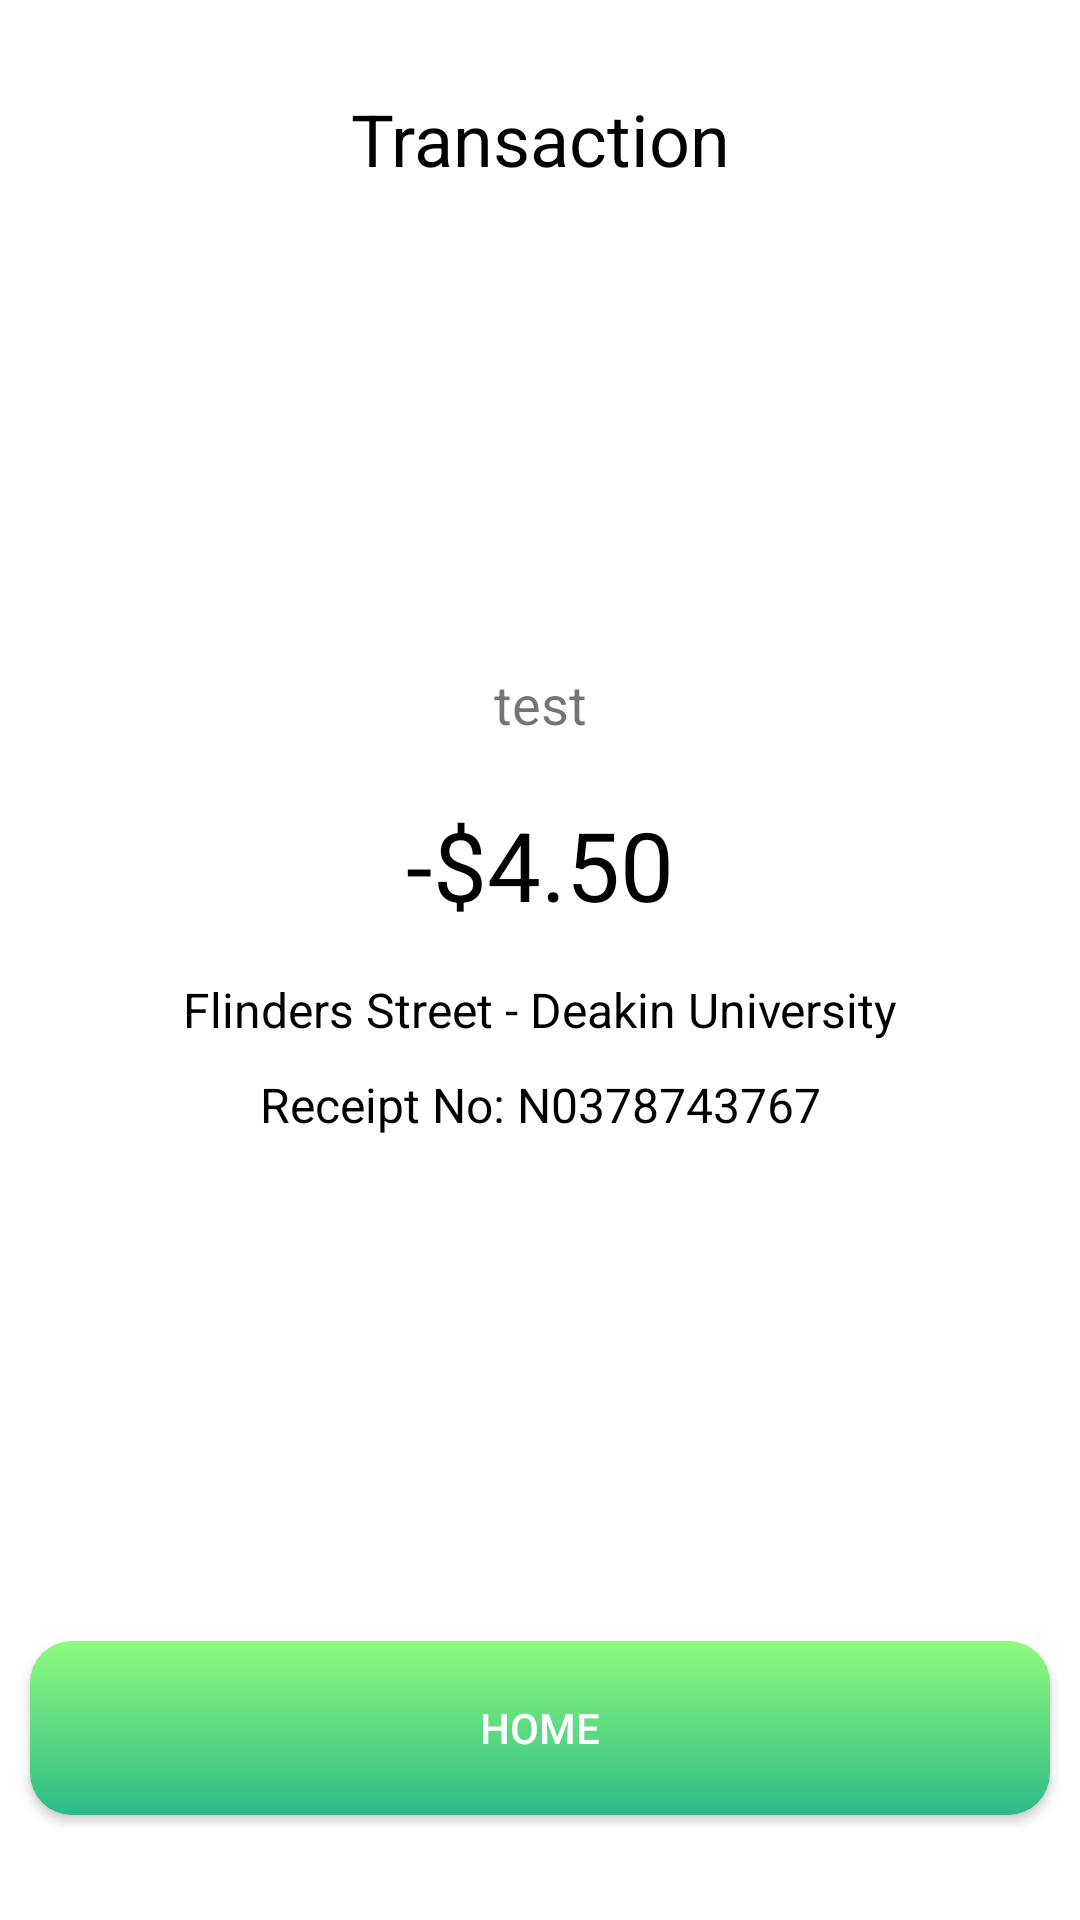

Write the Android layout XML for this screen, with the resource values it uses.
<!-- AndroidManifest.xml: application theme Theme.DGTCards -->
<!-- res/layout/activity_transaction_details.xml -->
<?xml version="1.0" encoding="utf-8"?>
<androidx.constraintlayout.widget.ConstraintLayout xmlns:android="http://schemas.android.com/apk/res/android"
    xmlns:app="http://schemas.android.com/apk/res-auto"
    xmlns:tools="http://schemas.android.com/tools"
    android:layout_width="match_parent"
    android:layout_height="match_parent"
    tools:context=".TransactionDetailsActivity">

    <TextView
        android:layout_width="wrap_content"
        android:layout_height="wrap_content"
        android:text="Transaction"
        app:layout_constraintStart_toStartOf="parent"
        app:layout_constraintEnd_toEndOf="parent"
        android:textSize="24dp"
        android:textColor="#000"
        app:layout_constraintTop_toTopOf="parent"
        android:layout_marginTop="30dp"
        android:id="@+id/detail_title"
        />
    <ImageView android:layout_width="100dp"
        android:layout_height="100dp"
        android:src="@drawable/payment_method"
        app:layout_constraintStart_toStartOf="parent"
        app:layout_constraintEnd_toEndOf="parent"
        app:layout_constraintTop_toBottomOf="@+id/detail_title"
        android:layout_marginTop="40dp"
        android:id="@+id/imageView"
        >
    </ImageView>

    <TextView
        android:id="@+id/transaction_city"
        android:layout_width="wrap_content"
        android:layout_height="wrap_content"
        app:layout_constraintStart_toStartOf="parent"
        app:layout_constraintEnd_toEndOf="parent"
        app:layout_constraintTop_toBottomOf="@+id/imageView"
        android:layout_marginTop="20dp"
        android:text="test"
        android:textSize="18dp"
        >
    </TextView>
    <TextView
        android:id="@+id/transaction_amount"
        android:layout_width="wrap_content"
        android:layout_height="wrap_content"
        app:layout_constraintStart_toStartOf="parent"
        app:layout_constraintEnd_toEndOf="parent"
        app:layout_constraintTop_toBottomOf="@+id/transaction_city"
        android:layout_marginTop="20dp"
        android:text="-$4.50"
        android:textSize="32dp"
        android:textColor="#000"
        >
    </TextView>

    <TextView
        android:id="@+id/transaction_title"
        android:layout_width="wrap_content"
        android:layout_height="wrap_content"
        app:layout_constraintStart_toStartOf="parent"
        app:layout_constraintEnd_toEndOf="parent"
        app:layout_constraintTop_toBottomOf="@+id/transaction_amount"
        android:layout_marginTop="16dp"
        android:text="Flinders Street - Deakin University"
        android:textSize="16dp"
        android:textColor="#000"
        >
    </TextView>

    <TextView
        android:id="@+id/transaction_id"
        android:layout_width="wrap_content"
        android:layout_height="wrap_content"
        app:layout_constraintStart_toStartOf="parent"
        app:layout_constraintEnd_toEndOf="parent"
        app:layout_constraintTop_toBottomOf="@+id/transaction_title"
        android:layout_marginTop="10dp"
        android:text="Receipt No: N0378743767"
        android:textSize="16dp"
        android:textColor="#000"
        >
    </TextView>

    <android.widget.Button
        android:id="@+id/backHome"
        android:layout_width="340dp"
        android:layout_height="58dp"
        android:layout_marginLeft="30dp"
        android:layout_marginRight="30dp"
        android:layout_marginBottom="35dp"
        android:onClick="navigateHome"
        android:text="Home"
        android:background="@drawable/button_style"
        app:layout_constraintBottom_toBottomOf="parent"
        app:layout_constraintEnd_toEndOf="parent"
        app:layout_constraintStart_toStartOf="parent"
        android:textColor="#fff"
        />

</androidx.constraintlayout.widget.ConstraintLayout>
<!-- resources referenced by this layout -->
<resources>
  <!-- drawable button_style (drawable-mdpi) -->
  <?xml version="1.0" encoding="utf-8"?>
  <shape xmlns:android="http://schemas.android.com/apk/res/android" android:shape="rectangle">
      <gradient  android:startColor="#2CBB87" android:endColor="#8FFB7D" android:type="linear" android:angle="90"></gradient>
      <corners android:radius="14dp"/>
  </shape>
  <style name="Theme.DGTCards" parent="Theme.MaterialComponents.DayNight.NoActionBar">
          
          <item name="colorPrimary">@color/green_100</item>
          <item name="colorPrimaryVariant">@color/green_100</item>
          <item name="colorOnPrimary">@color/white</item>
          
          <item name="colorSecondary">@color/teal_200</item>
          <item name="colorSecondaryVariant">@color/teal_700</item>
          <item name="colorOnSecondary">@color/black</item>
          
          <item name="android:statusBarColor" tools:targetApi="l">?attr/colorPrimaryVariant</item>
          <item name="android:windowLightStatusBar">true</item>
          
  
          <item name="bottomSheetDialogTheme">@style/AppBottomSheetDialogTheme</item>
      </style>
  <color name="green_100">#EEFCF3</color>
  <color name="white">#FFFFFFFF</color>
  <color name="teal_200">#FF03DAC5</color>
  <color name="teal_700">#FF018786</color>
  <color name="black">#FF000000</color>
  <style name="AppBottomSheetDialogTheme" parent="Theme.Design.Light.BottomSheetDialog">
          <item name="bottomSheetStyle">@style/AppModalStyle</item>
      </style>
  <style name="AppModalStyle" parent="Widget.Design.BottomSheet.Modal">
          <item name="android:background">@drawable/rounded_dialog</item>
      </style>
</resources>
